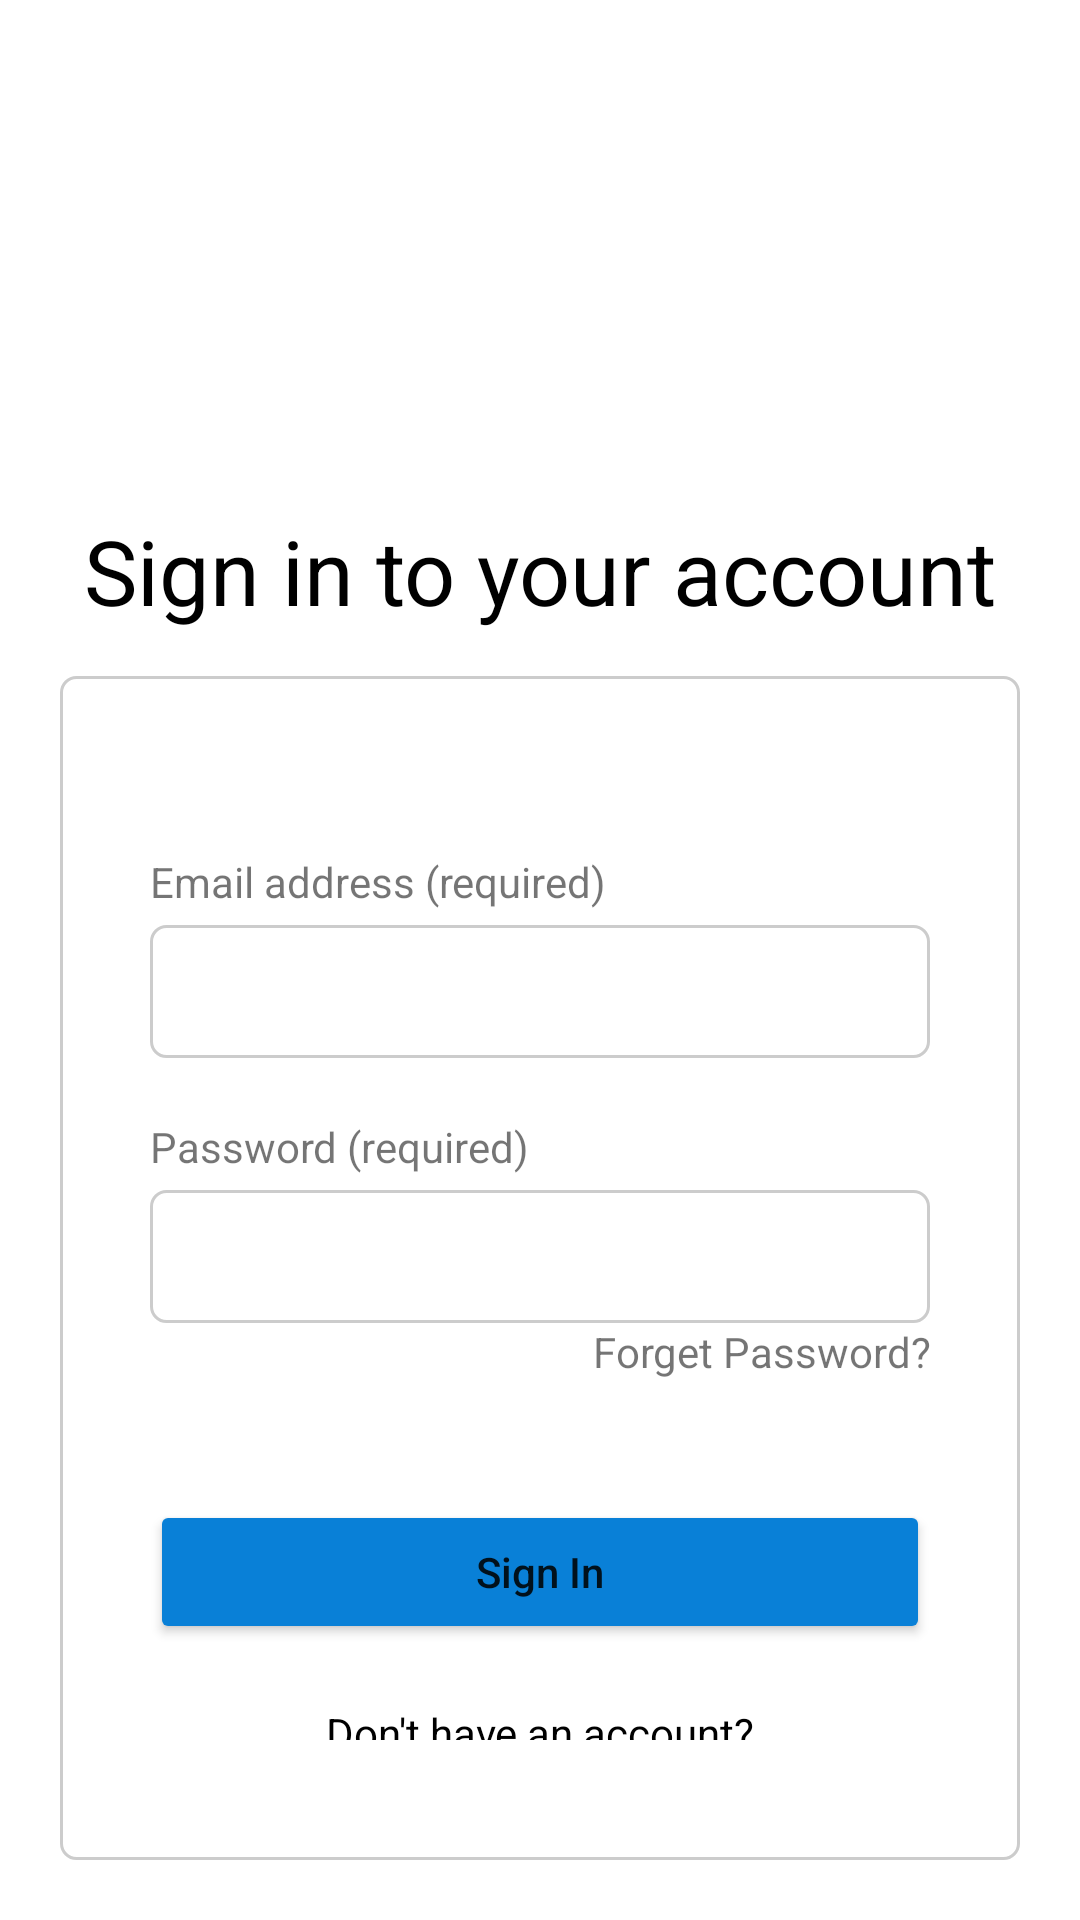

This screen was rendered from an Android layout file. Write that file and the resources it references.
<!-- AndroidManifest.xml: application theme Theme.Assignemnt4 -->
<!-- res/layout/activity_main.xml -->
<?xml version="1.0" encoding="utf-8"?>
<LinearLayout xmlns:app="http://schemas.android.com/apk/res-auto"
    android:layout_width="match_parent"
    android:layout_height="match_parent"
    xmlns:android="http://schemas.android.com/apk/res/android"
    android:padding="20dp"
    android:orientation="vertical">

    <ImageView
        android:layout_width="match_parent"
        android:layout_height="150dp"
        android:src="@drawable/miulogo"></ImageView>

    <TextView
        android:layout_width="match_parent"
        android:layout_height="wrap_content"
        android:text="Sign in to your account"
        android:textAlignment="center"
        android:textSize="30sp"
        android:textColor="@color/black"></TextView>

    <LinearLayout
        android:layout_width="match_parent"
        android:layout_height="wrap_content"
        android:background="@drawable/border_layout"
        android:orientation="vertical"
        android:padding="30dp"
        android:layout_marginTop="15dp">

        <TextView
            android:id="@+id/error_message"
            android:layout_width="match_parent"
            android:layout_height="wrap_content"
            android:layout_marginBottom="10dp"
            android:textColor="@color/error"></TextView>

        <TextView
            android:layout_width="match_parent"
            android:layout_height="match_parent"
            android:text="Email address (required)"
            android:labelFor="@+id/email_field"
            android:layout_marginBottom="5dp"></TextView>
        <EditText
            android:id="@+id/email_field"
            android:layout_width="match_parent"
            android:layout_height="match_parent"
            android:background="@drawable/border_layout"></EditText>
        <TextView
            android:layout_width="match_parent"
            android:layout_height="match_parent"
            android:text="Password (required)"
            android:labelFor="@+id/password_field"
            android:layout_marginTop="20dp"
            android:layout_marginBottom="5dp"></TextView>

        <EditText
            android:id="@+id/password_field"
            android:inputType="textPassword"
            android:layout_width="match_parent"
            android:layout_height="match_parent"
            android:background="@drawable/border_layout"></EditText>

        <TextView
            android:id="@+id/forget_password"
            android:layout_width="match_parent"
            android:layout_height="match_parent"
            android:text="Forget Password?"
            android:textAlignment="textEnd"
            android:autoLink="all"
            android:clickable="true"
            android:onClick="forgotPassword"></TextView>

        <Button
            android:id="@+id/sing_in_button"
            android:layout_width="match_parent"
            android:layout_height="match_parent"
            android:text="Sign In"
            android:textAllCaps="false"
            android:layout_marginTop="40dp"
            android:backgroundTint="@color/blue_700"
            android:onClick="signIn"></Button>

        <TextView
            android:layout_width="match_parent"
            android:layout_height="match_parent"
            android:text="Don't have an account?"
            android:textAlignment="center"
            android:layout_marginTop="20dp"
            android:layout_marginBottom="10dp"
            android:textColor="@color/black"></TextView>

        <Button
            android:id="@+id/create_new_account_button"
            android:layout_width="match_parent"
            android:layout_height="match_parent"
            android:text="Create a new account"
            android:textAllCaps="false"
            android:textColor="@color/black"
            android:backgroundTint="@color/cardview_light_background"></Button>

    </LinearLayout>


</LinearLayout>
<!-- resources referenced by this layout -->
<resources>
  <color name="black">#FF000000</color>
  <color name="blue_700">#0980D7</color>
  <color name="error">#BA0808</color>
  <!-- drawable border_layout (drawable) -->
  <shape xmlns:android="http://schemas.android.com/apk/res/android" android:shape="rectangle">
      <corners android:radius="5dp" />
      <padding android:left="10dp" android:right="10dp" android:top="10dp" android:bottom="10dp"/>
      <stroke android:width="1dp" android:color="#CCCCCC"/>
  </shape>
  <style name="Theme.Assignemnt4" parent="Theme.MaterialComponents.DayNight.DarkActionBar">
          
          <item name="colorPrimary">@color/purple_500</item>
          <item name="colorPrimaryVariant">@color/purple_700</item>
          <item name="colorOnPrimary">@color/white</item>
          
          <item name="colorSecondary">@color/teal_200</item>
          <item name="colorSecondaryVariant">@color/teal_700</item>
          <item name="colorOnSecondary">@color/black</item>
          
          <item name="android:statusBarColor">?attr/colorPrimaryVariant</item>
          
      </style>
  <color name="purple_500">#FF6200EE</color>
  <color name="purple_700">#FF3700B3</color>
  <color name="white">#FFFFFFFF</color>
  <color name="teal_200">#FF03DAC5</color>
  <color name="teal_700">#FF018786</color>
</resources>
